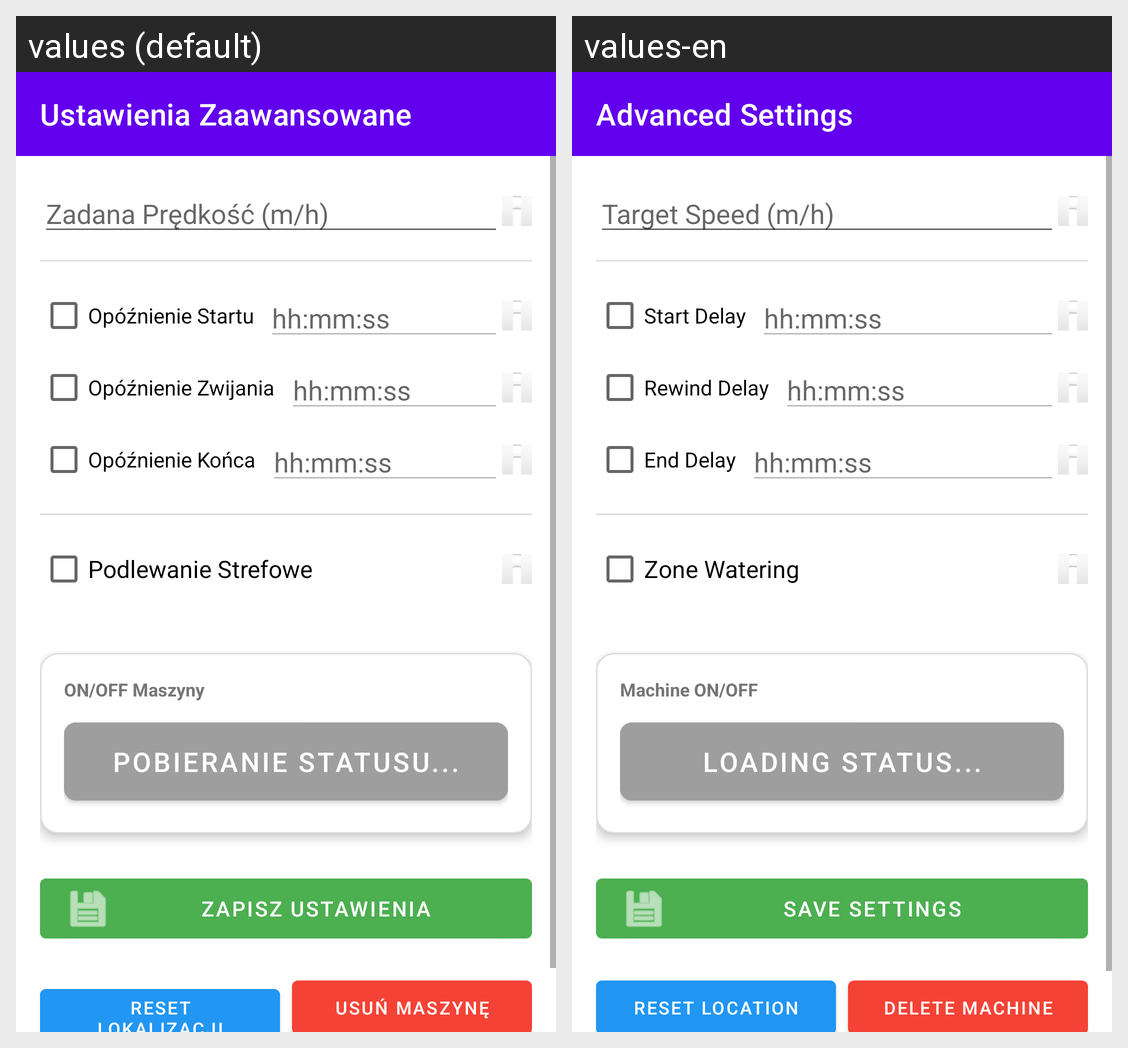

Locale-by-locale string values for the Android screen shown in this grid:
Android screen res/layout/activity_advanced_settings.xml rendered under 2 locales, left to right: values (default), values-en. Device: Nexus 5 (rendered at 1080×1920; each locale shown at half size, 540×960, under a caption strip naming it); theme Theme.BazaDanych.
Strings drawn on this screen, with the default value and each locale's value (text and hints the layout hard-codes, and strings that could not be matched under every locale, appear in the picture but are not listed):

settings_advanced_title
  values: Ustawienia Zaawansowane
  values-en: Advanced Settings

target_speed_hint
  values: Zadana Prędkość (m/h)
  values-en: Target Speed (m/h)

delay_start
  values: Opóźnienie Startu
  values-en: Start Delay

time_format_hint
  values: hh:mm:ss
  values-en: hh:mm:ss

delay_wind
  values: Opóźnienie Zwijania
  values-en: Rewind Delay

delay_end
  values: Opóźnienie Końca
  values-en: End Delay

zone_watering
  values: Podlewanie Strefowe
  values-en: Zone Watering

machine_on_off
  values: ON/OFF Maszyny
  values-en: Machine ON/OFF

loading_status
  values: POBIERANIE STATUSU...
  values-en: LOADING STATUS...

save_advanced_settings
  values: ZAPISZ USTAWIENIA
  values-en: SAVE SETTINGS

reset_localization
  values: RESET Lokalizacji
  values-en: RESET LOCATION

delete_machine
  values: USUŃ MASZYNĘ
  values-en: DELETE MACHINE
